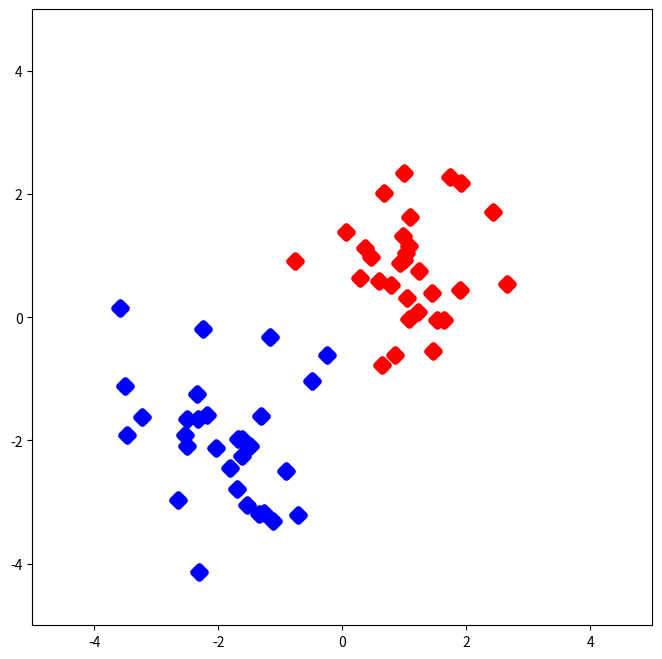

Write Python code to recreate this figure. (Note: this script raises an exception after producing the figure.)
#%%
import numpy as np
import matplotlib.pyplot as plt
import math



#%%
####################################################################
#               Fonctions de base
####################################################################

def Gaussian1D(mean,std) :
    def f(x) :
        Z = (2*math.pi*(std**2))**(1/2)
        exponent = - ((x - mean)**2) / ((2*(std**2)))
        return (1/Z)*np.exp(exponent)
    return f


def Gaussian2D(µ,S) :
    def f(x) :
        Z = (2*math.pi)*((np.linalg.det(S))**(1/2))
        exponent = (-1/2) * (x - µ)@np.linalg.inv(S)@((x - µ)[...,None])
        return ((1/Z) * np.exp(exponent))[0]
    
    return f



#%%
####################################################################
#           Initialisation du prior et des données
####################################################################

def generate_data(µ_1,µ_2,S_1,S_2,sample_size_1,sample_size_2,plot=True) :
    Class_1 = np.random.multivariate_normal(µ_1,S_1,sample_size_1)
    Class_2 = np.random.multivariate_normal(µ_2,S_2,sample_size_2)
    
    t = np.array([1 for x in Class_1] + [0 for x in Class_2])
    t = t[...,None]
    X = np.array([x for x in Class_1] + [x for x in Class_2])
    if plot :
        fig, ax = plt.subplots(figsize=(8,8))
        ax.set_xlim([-5,5])
        ax.set_ylim([-5,5])
        ax.scatter(Class_1[:,0],Class_1[:,1],marker='D',c='b',linewidth=5)
        ax.scatter(Class_2[:,0],Class_2[:,1],marker='D',c='r',linewidth=5)
        plt.show()
    return X, t



µ0 = np.array([0,0])
S0 = np.array([[1,0],[0,1]])


µ_1 = np.array([-2,-2])
µ_2 = np.array([1,1])
S_1 = np.identity(2)
S_2 = 0.5*np.identity(2)
sample_size_1 = sample_size_2 = 30

X, t = generate_data(µ_1,µ_2,S_1,S_2,sample_size_1,sample_size_2,True)



# %%
def generate_basis_functions(m, µ_min_x1, µ_max_x1, µ_min_x2, µ_max_x2, S) :
    def constant(x) :
        return 1
    Set = [constant]
    for k_x1 in range(m) :
        for k_x2 in range(m) :
            µ = np.array([µ_min_x1 + k_x1*(µ_max_x1 - µ_min_x1)/m , µ_min_x2 + k_x2*(µ_max_x2 - µ_min_x2)/m])
            Set.append(Gaussian2D(µ,S))
    return Set

def phi(X, basis_functions) :
    N = len(X)
    M = len(basis_functions)
    phi = np.array([[basis_functions[j](X[i]) for j in range(M)] for i in range(N)])
    return phi



basis_functions = generate_basis_functions(10,-5,5,-5,5,0.5*np.identity(2))




# %%
def sigmoid(x) :
    if x >= 10 :
        return np.array([1 - 10**(-4)])
    if x <= -10 :
        return np.array([10**(-4)])
    return 1 / (1 + np.exp(-x))


def y(x, w, basis_functions) :
    phi_x = phi(x, basis_functions)[0]
    return sigmoid(phi_x@(w[...,None]))[0]

def Y(X,w,basis_functions) :
    return np.array([y(x,w,basis_functions) for x in X])

def classification(X,w,basis_functions) :
    return (Y(X,w,basis_functions) >= 0.5).astype(int)


def Newton_Raphson_update_w(w,X,t) :
    phi_X = phi(X,basis_functions)
    N = len(X)
    preds = Y(X,w,basis_functions)

    R = np.zeros([N,N])
    for i in range(N) :
        R[i,i] = preds[i] * (1 - preds[i])

    if  np.linalg.det(R)==0 :
        return w
    
    z = phi_X@(w[...,None]) - np.linalg.inv(R)@(preds[...,None] - t)
    return (np.linalg.inv(phi_X.T@R@phi_X)@phi_X.T@R@z).T[0]


#%%
w = np.array([np.random.uniform(-1,1) for i in basis_functions])
Data = [generate_data(µ_1,µ_2,S_1,S_2,sample_size_1,sample_size_2,False) for k in range(100)]
i = 0
w_new = Newton_Raphson_update_w(w,Data[0][0],Data[0][1])

for i in range(50) :
    compute_w = Newton_Raphson_update_w(w_new,Data[i][0],Data[i][1])
    w = w_new
    w_new = compute_w


x1 = np.random.uniform(-5,5,50)
x2 = np.random.uniform(-5,5,50)
X = [[x1[i],x2[i]] for i in range(len(x1))]
t = classification(X,w_new,basis_functions)
Class_1 = np.array([X[i] for i in range(len(X)) if t[i]==1])
Class_2 = np.array([X[i] for i in range(len(X)) if t[i]==0])
fig, ax = plt.subplots(figsize=(8,8))
ax.set_xlim([-5,5])
ax.set_ylim([-5,5])
ax.scatter(Class_1[:,0],Class_1[:,1],marker='D',c='b',linewidth=5)
ax.scatter(Class_2[:,0],Class_2[:,1],marker='D',c='r',linewidth=5)


# %%
X = np.array([[0,1],[1,0]])
w = np.array([np.random.uniform(-1,1) for i in basis_functions])
print(w.shape)
classification(X,w,basis_functions)
t = np.array([1,1])[...,None]
Newton_Raphson_update_w(w,X,t)